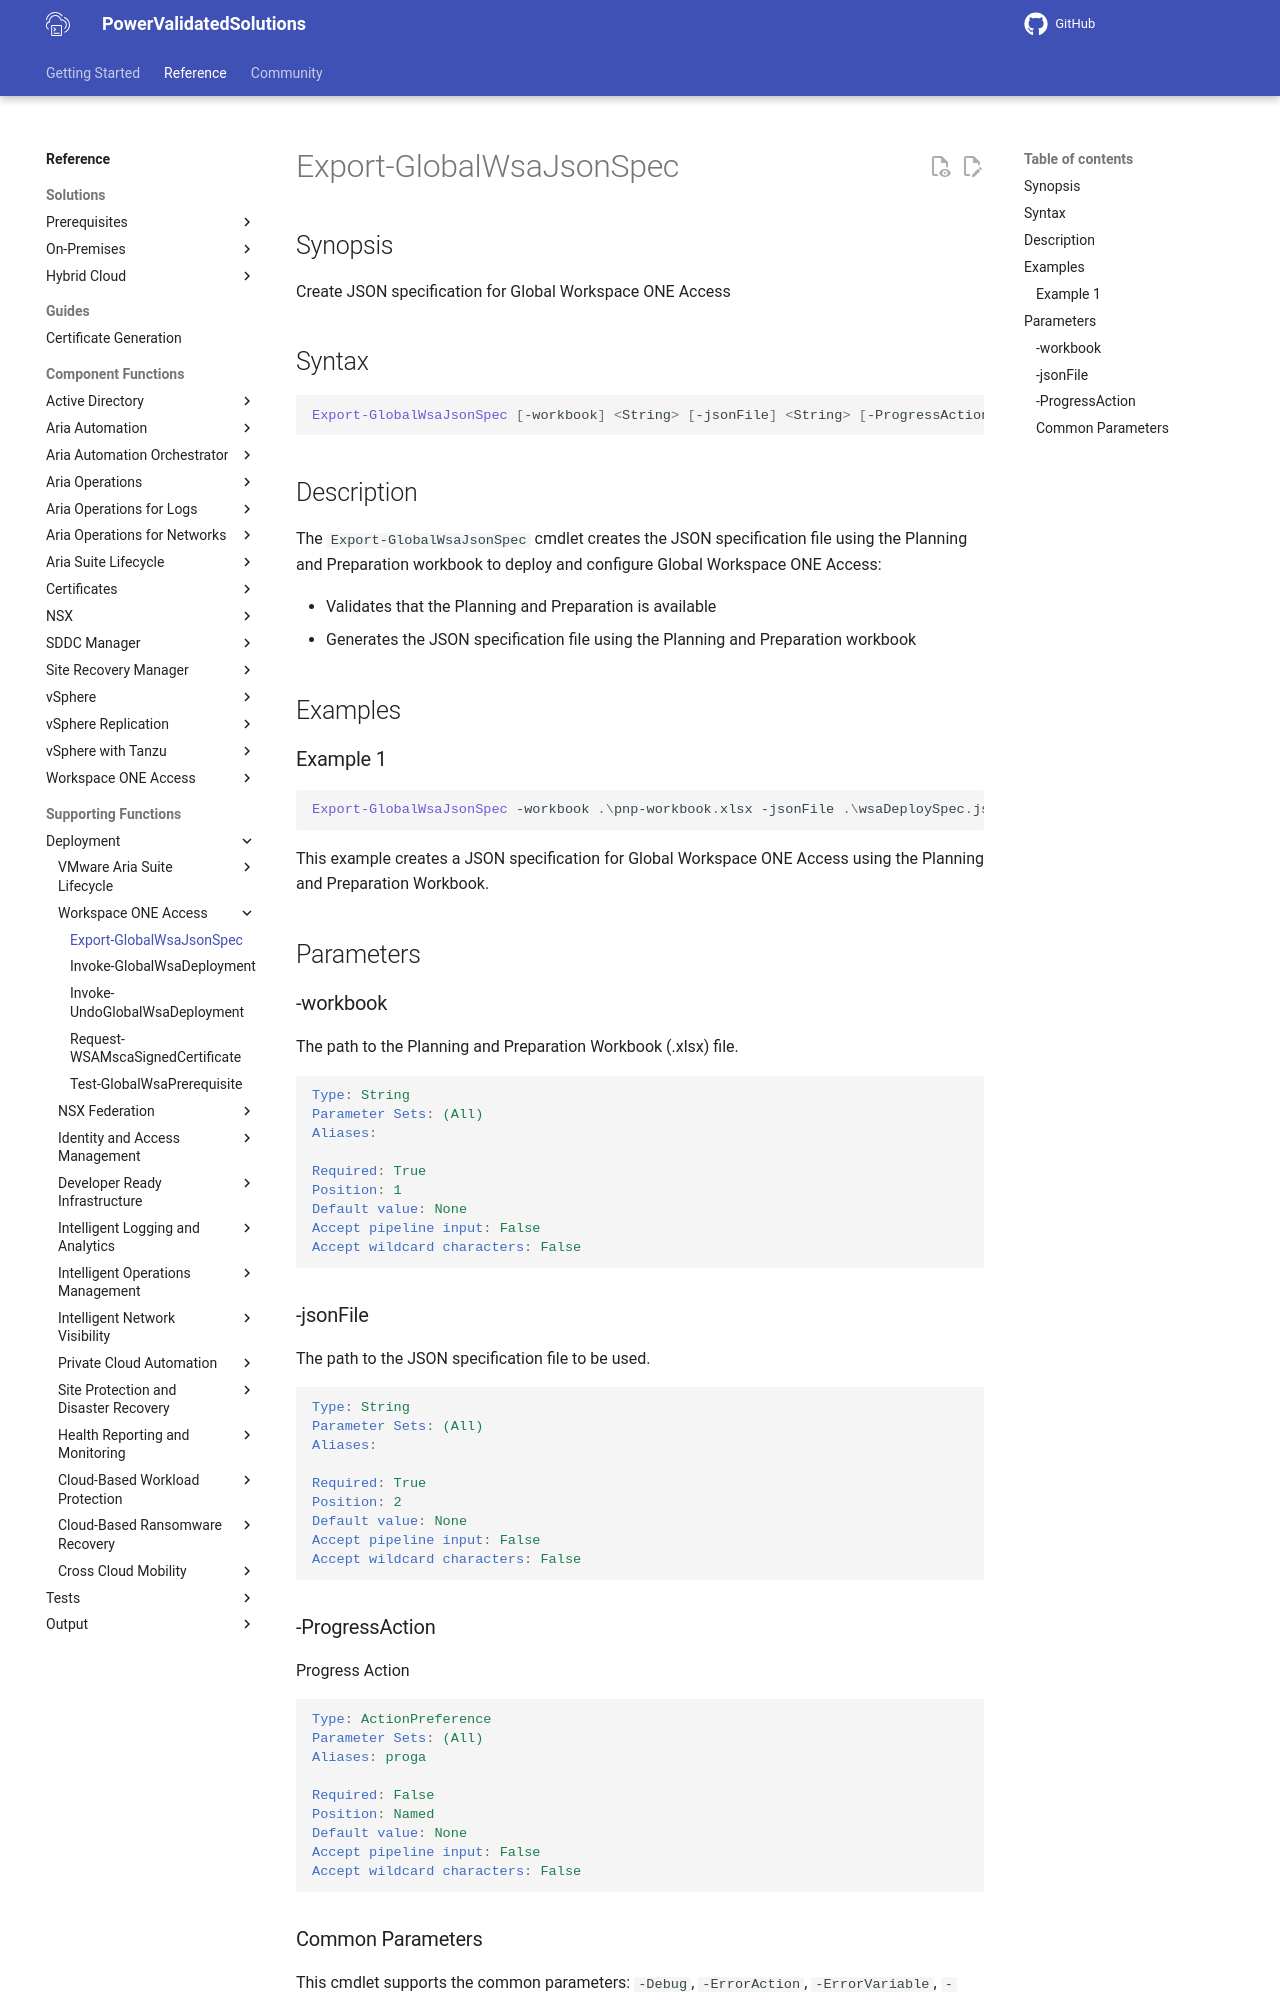

repository: vmware/power-validated-solutions-for-cloud-foundation · page: documentation/functions/solutions/wsa/Export-GlobalWsaJsonSpec/index.html · generator: mkdocs

# Export-GlobalWsaJsonSpec

## Synopsis

Create JSON specification for Global Workspace ONE Access

## Syntax

```powershell
Export-GlobalWsaJsonSpec [-workbook] <String> [-jsonFile] <String> [-ProgressAction <ActionPreference>] [<CommonParameters>]
```

## Description

The `Export-GlobalWsaJsonSpec` cmdlet creates the JSON specification file using the Planning and Preparation workbook to deploy and configure Global Workspace ONE Access:

- Validates that the Planning and Preparation is available
- Generates the JSON specification file using the Planning and Preparation workbook

## Examples

### Example 1

```powershell
Export-GlobalWsaJsonSpec -workbook .\pnp-workbook.xlsx -jsonFile .\wsaDeploySpec.json
```

This example creates a JSON specification for Global Workspace ONE Access using the Planning and Preparation Workbook.

## Parameters

### -workbook

The path to the Planning and Preparation Workbook (.xlsx) file.

```yaml
Type: String
Parameter Sets: (All)
Aliases:

Required: True
Position: 1
Default value: None
Accept pipeline input: False
Accept wildcard characters: False
```

### -jsonFile

The path to the JSON specification file to be used.

```yaml
Type: String
Parameter Sets: (All)
Aliases:

Required: True
Position: 2
Default value: None
Accept pipeline input: False
Accept wildcard characters: False
```

### -ProgressAction

Progress Action

```yaml
Type: ActionPreference
Parameter Sets: (All)
Aliases: proga

Required: False
Position: Named
Default value: None
Accept pipeline input: False
Accept wildcard characters: False
```
